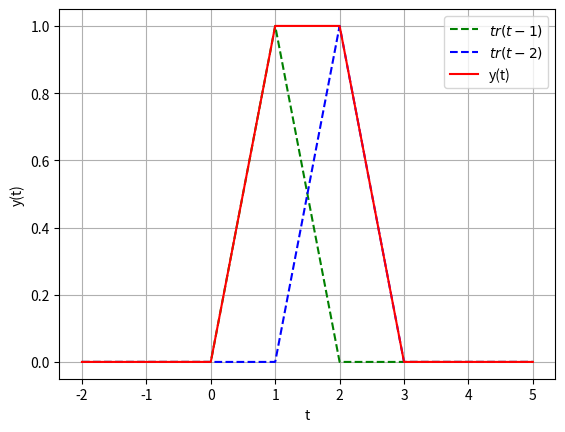

Reproduce this figure in Python.
import numpy as np
import math
from matplotlib import pyplot as plt

def tr_1(t):
    if(t>=0 and t<=1):
        return t
    elif(t>=1 and t<=2):
        return 2-t
    else:
        return 0
def tr_2(t):
    if(t>=1 and t<=2):
        return t-1
    elif(t>=2 and t<=3):
        return 3-t
    else:
        return 0
def y(t):
    return tr_1(t)+tr_2(t)

t = np.linspace(-2, 5,400)
y_t = []
tr1 = []
tr2 = []
for i in t:
    tr1.append(tr_1(i))
    tr2.append(tr_2(i))
    y_t.append(y(i))

plt.plot(t,tr1,color='green',linestyle='--',label='$tr(t-1)$')
plt.plot(t,tr2,color='blue',linestyle='--',label='$tr(t-2)$')
plt.plot(t,y_t,color='red',label='y(t)')
plt.xlabel('t')
plt.ylabel('y(t)')
plt.legend()
plt.grid()
plt.show()